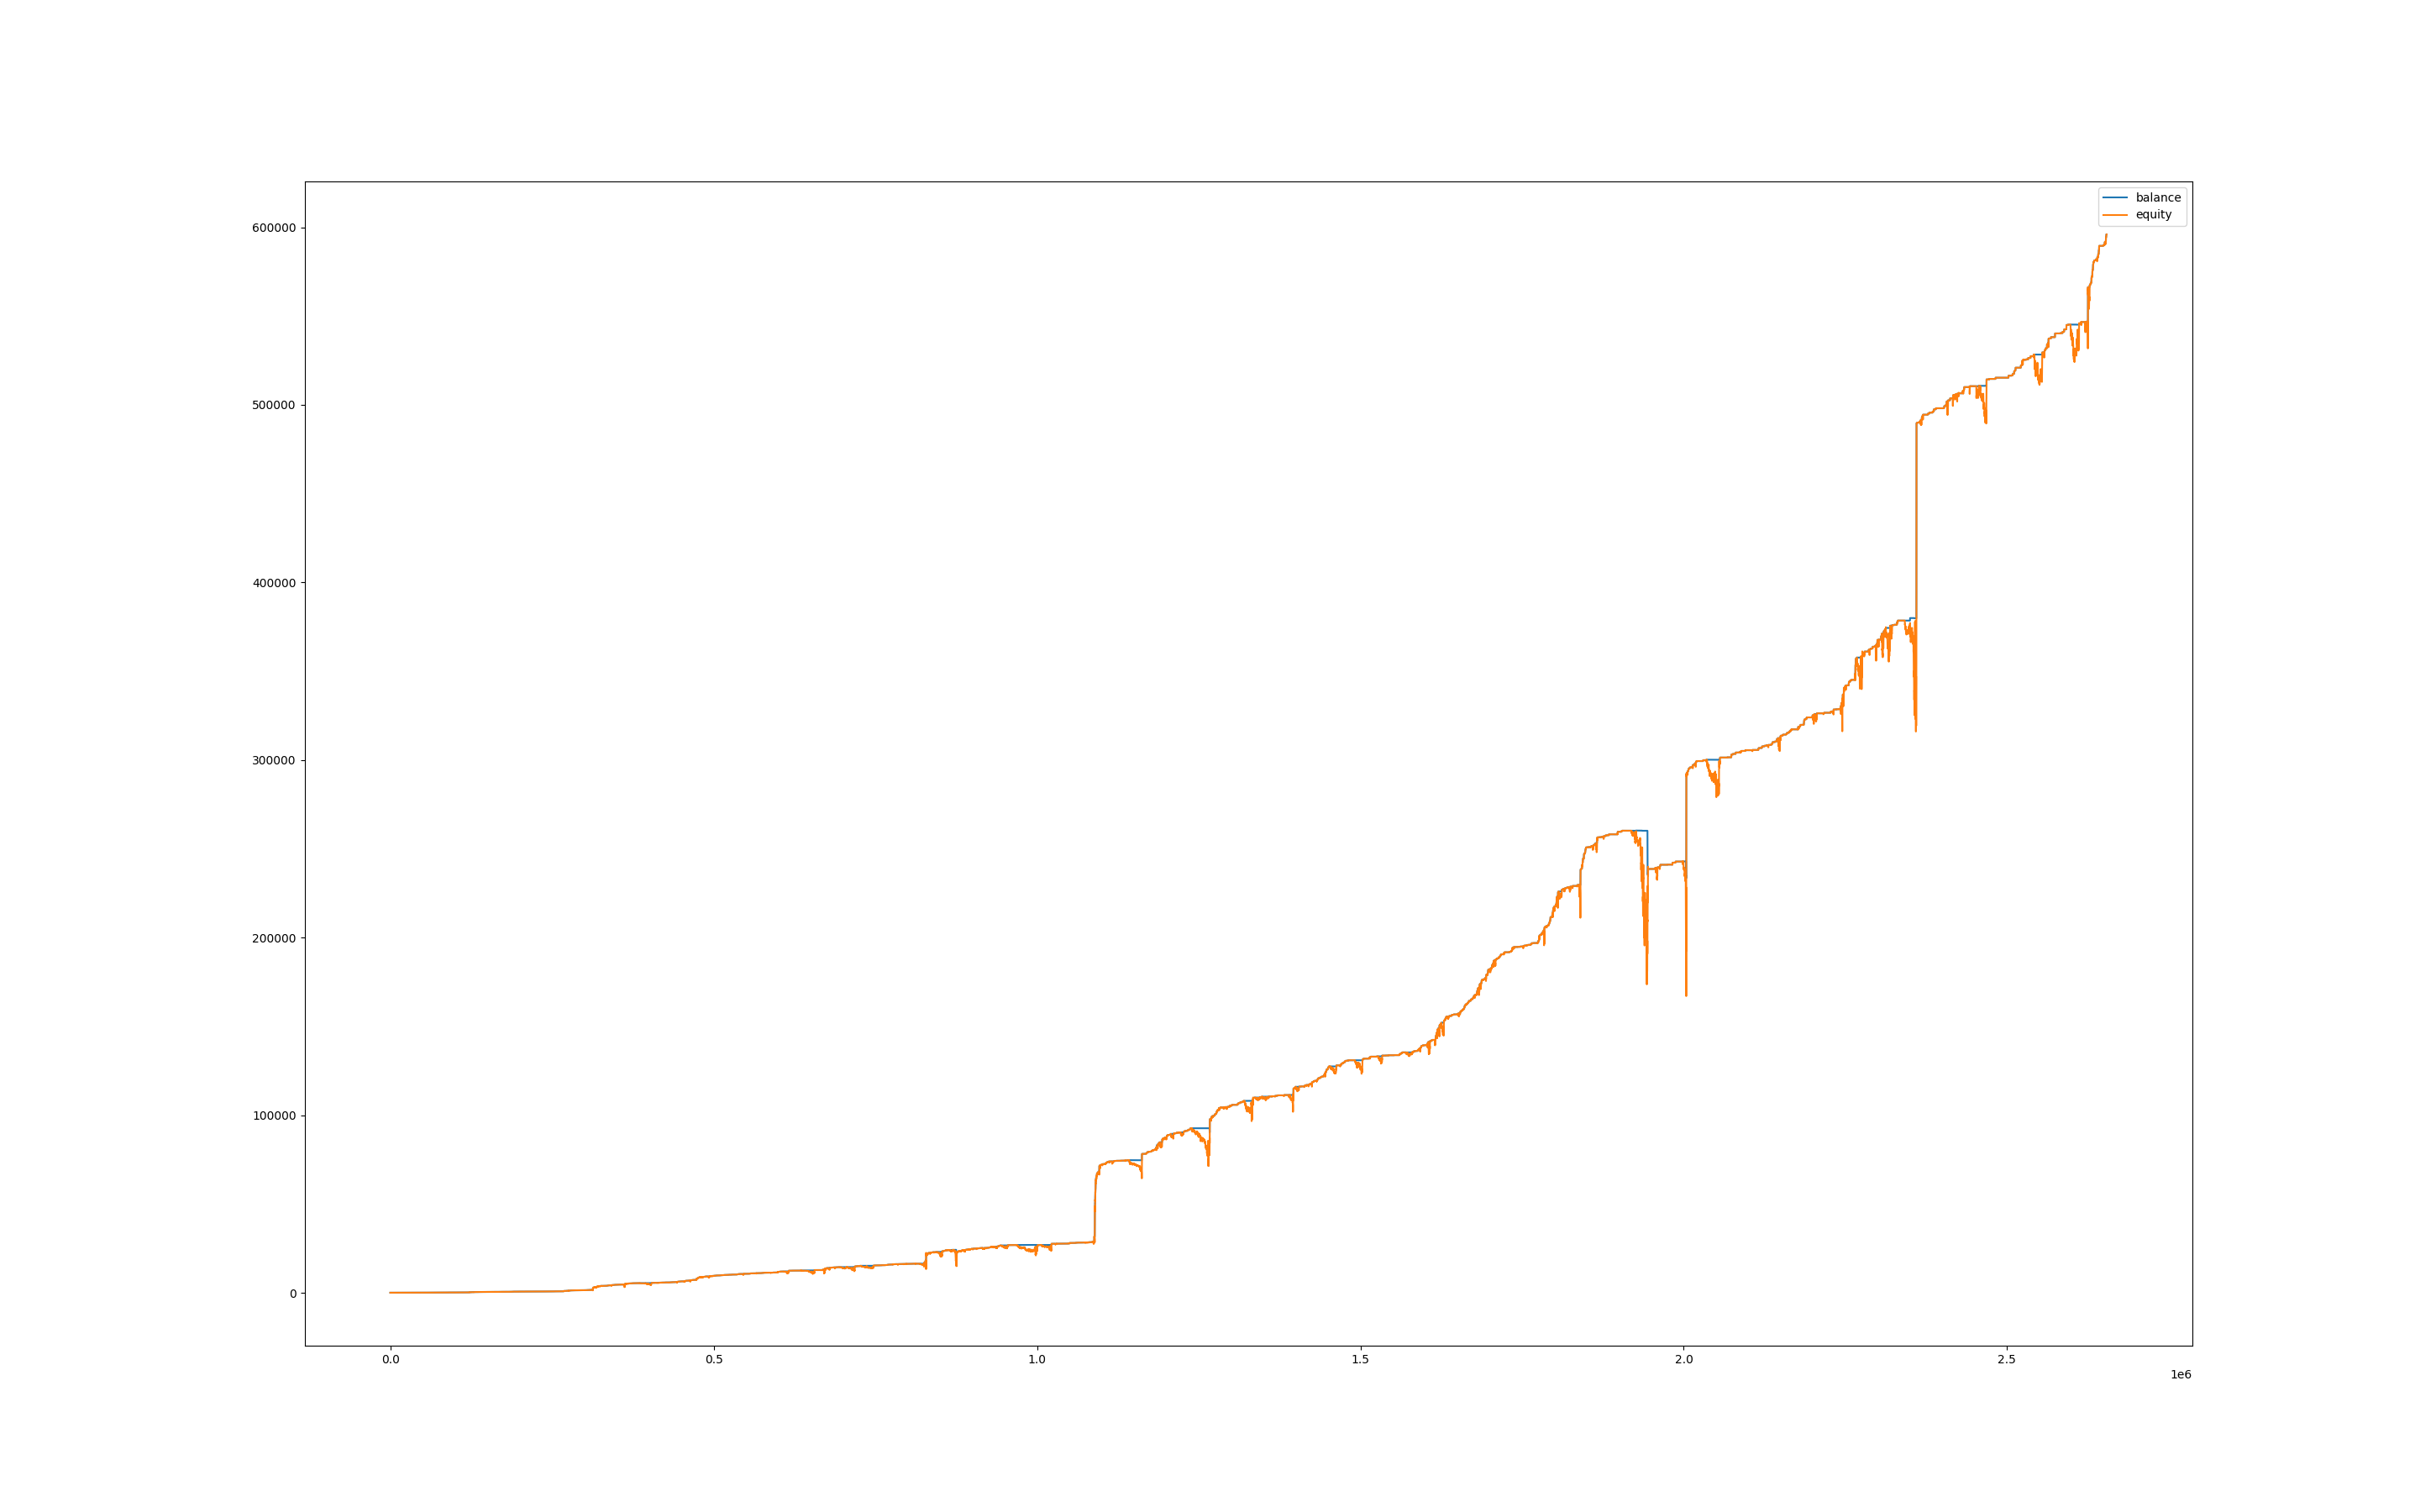

The data file committed next to this chart (first rows):
, balance, equity, balance_btc, equity_btc
0, 200, 200.0, 0.0, 0.0
60, 200, 200.0, 0.0, 0.0
120, 200, 200.0, 0.0, 0.0
180, 200, 200.0, 0.0, 0.0
240, 200, 200.0, 0.0, 0.0
300, 200, 200.0, 0.0, 0.0
360, 200, 200.0, 0.0, 0.0
420, 200, 200.0, 0.0, 0.0
480, 200, 200.0, 0.0, 0.0
540, 200, 200.0, 0.0, 0.0
600, 200, 200.0, 0.0, 0.0
660, 200, 200.0, 0.0, 0.0
720, 200, 200.0, 0.0, 0.0
780, 200, 200.0, 0.0, 0.0
840, 200, 200.0, 0.0, 0.0
900, 200, 200.0, 0.0, 0.0
960, 200, 200.0, 0.0, 0.0
1020, 200, 200.0, 0.0, 0.0
1080, 200, 200.0, 0.0, 0.0
1140, 200, 200.0, 0.0, 0.0
1200, 200, 200.0, 0.0, 0.0
1260, 200, 200.0, 0.0, 0.0
1320, 200, 200.0, 0.0, 0.0
1380, 200, 200.0, 0.0, 0.0
1440, 200, 200.0, 0.0, 0.0
1500, 200, 200.0, 0.0, 0.0
1560, 200, 200.0, 0.0, 0.0
1620, 200, 200.0, 0.0, 0.0
1680, 200, 200.0, 0.0, 0.0
1740, 200, 200.0, 0.0, 0.0
1800, 200, 200.0, 0.0, 0.0
1860, 200, 200.0, 0.0, 0.0
1920, 200, 200.0, 0.0, 0.0
1980, 200, 200.0, 0.0, 0.0
2040, 200, 200.0, 0.0, 0.0
2100, 200, 200.0, 0.0, 0.0
2160, 200, 200.0, 0.0, 0.0
2220, 200, 200.0, 0.0, 0.0
2280, 200, 200.0, 0.0, 0.0
2340, 200, 200.0, 0.0, 0.0
2400, 200, 200.0, 0.0, 0.0
2460, 200, 200.0, 0.0, 0.0
2520, 200, 200.0, 0.0, 0.0
2580, 200, 200.0, 0.0, 0.0
2640, 200, 200.0, 0.0, 0.0
2700, 200, 200.0, 0.0, 0.0
2760, 200, 200.0, 0.0, 0.0
2820, 200, 200.0, 0.0, 0.0
2880, 200, 200.0, 0.0, 0.0
2940, 200, 200.0, 0.0, 0.0
3000, 200, 200.0, 0.0, 0.0
3060, 200, 200.0, 0.0, 0.0
3120, 200, 200.0, 0.0, 0.0
3180, 200, 200.0, 0.0, 0.0
3240, 200, 200.0, 0.0, 0.0
3300, 200, 200.0, 0.0, 0.0
3360, 200, 200.0, 0.0, 0.0
3420, 200, 200.0, 0.0, 0.0
3480, 200, 200.0, 0.0, 0.0
3540, 200, 200.0, 0.0, 0.0
... 44,171 more rows
